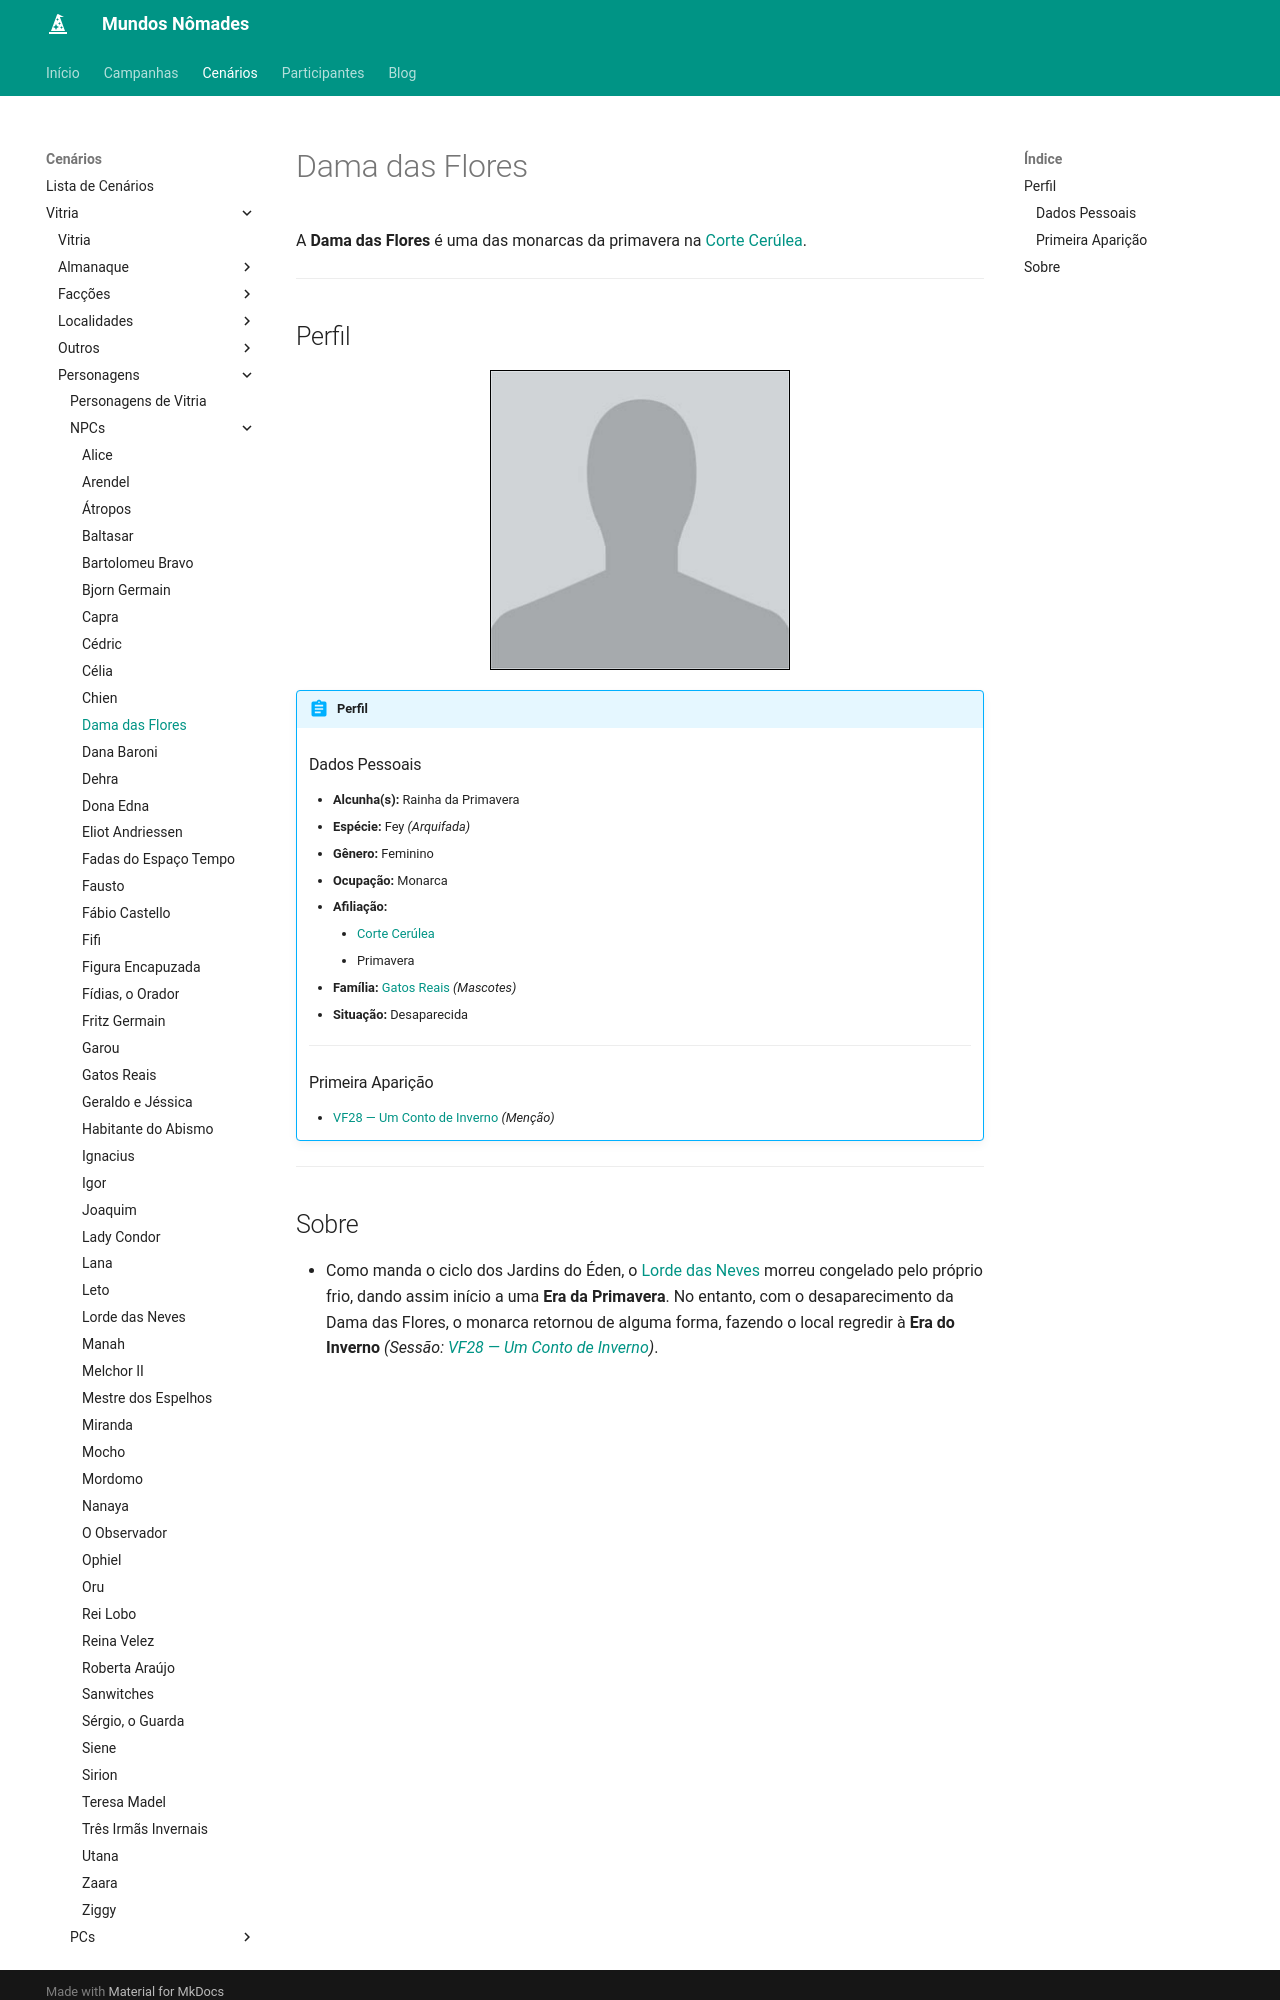

repository: Henrique42/MundosNomades · page: Cenários/Vitria/Personagens/NPCs/Dama das Flores/index.html · generator: mkdocs

A **Dama das Flores** é uma das monarcas da primavera na [[Corte Cerúlea]].

---

## Perfil

<figure align="center">
	<img src="/MundosNomades/img/temp.jpeg" width="300" height="300" style="border: 1px solid black;" alt="Dama das Flores">
</figure>

!!! abstract "Perfil"
	### Dados Pessoais
	- **Alcunha(s):** Rainha da Primavera
	- **Espécie:** Fey *(Arquifada)*
	- **Gênero:** Feminino
	- **Ocupação:** Monarca
	- **Afiliação:** 
		- [[Corte Cerúlea]]
		- Primavera
	- **Família:** [[Gatos Reais]] *(Mascotes)*
	- **Situação:** Desaparecida
	---
	### Primeira Aparição
	- [[VF28 ― Um Conto de Inverno]] *(Menção)*

---
